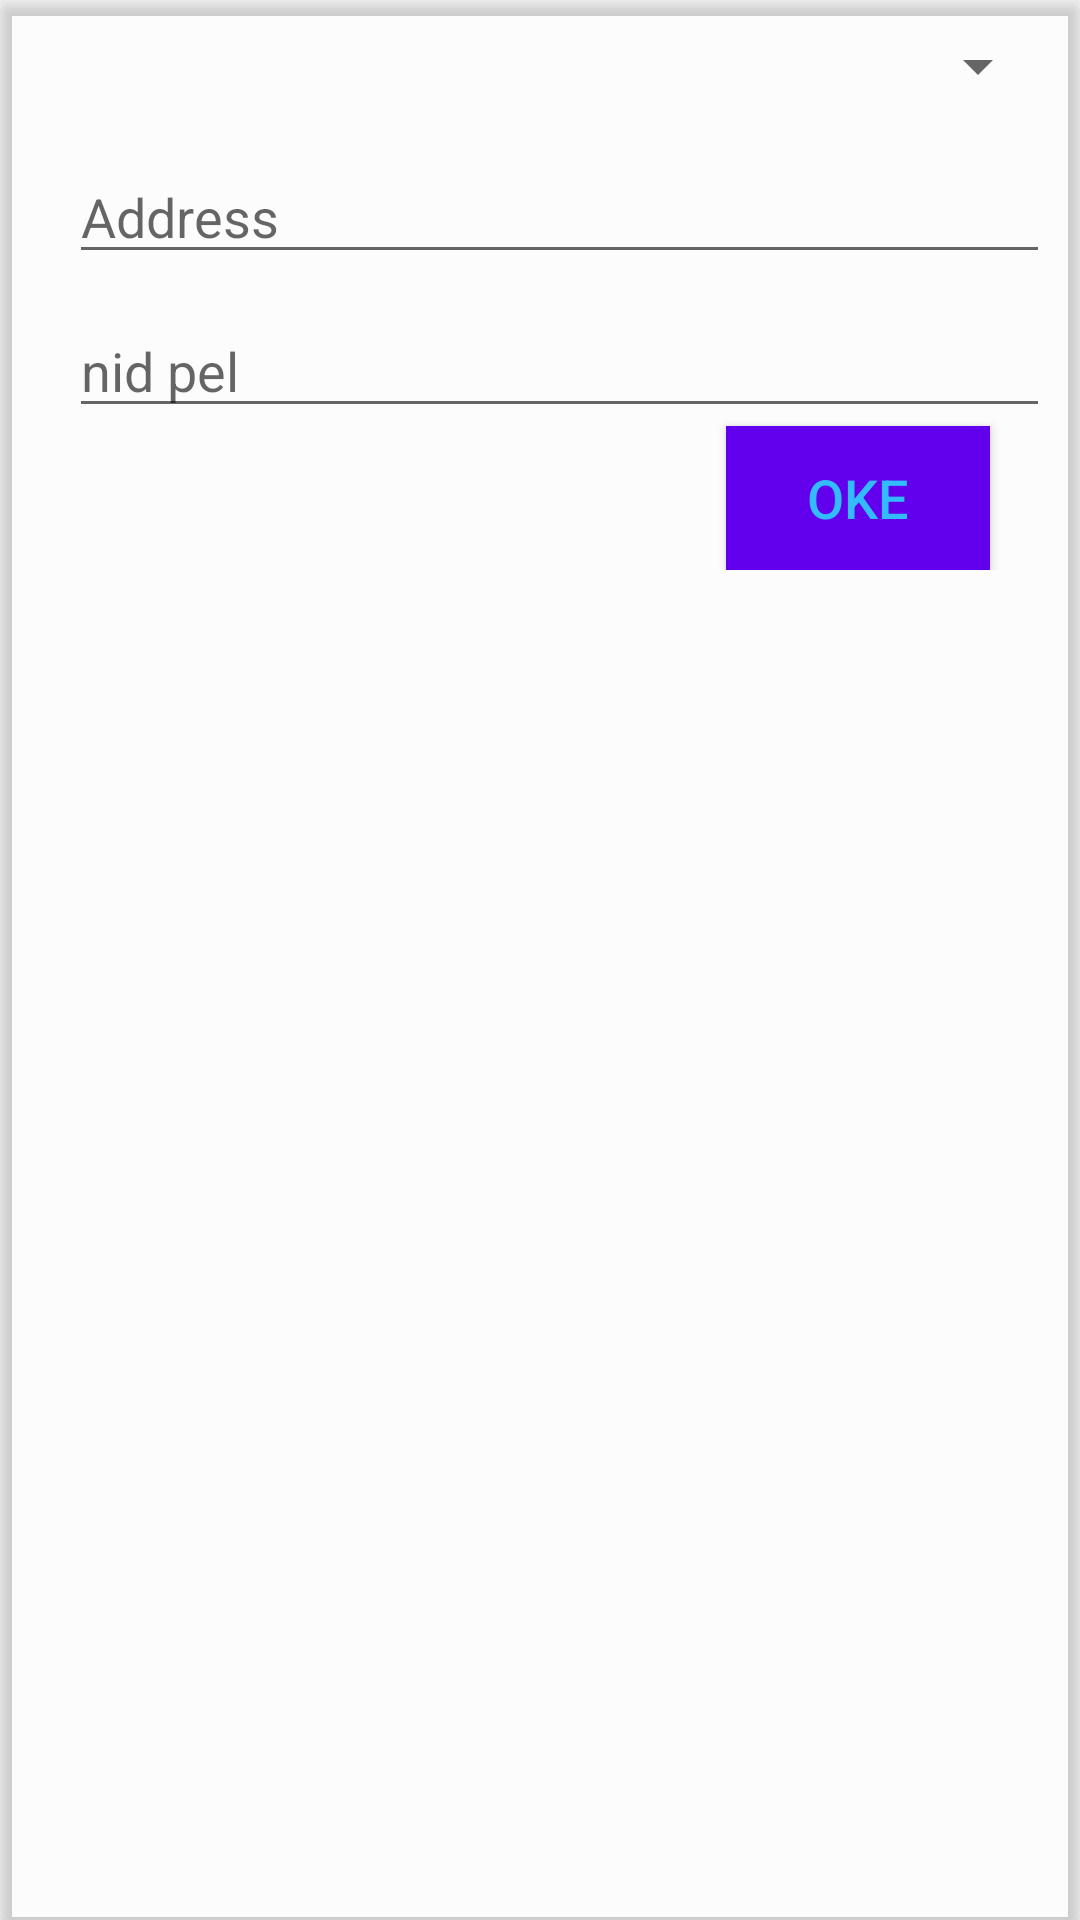

The Android layout XML behind this screen, and the referenced resources:
<!-- AndroidManifest.xml: application theme Theme.MyApplication -->
<!-- res/layout/dialog_custom.xml -->
<?xml version="1.0" encoding="utf-8"?>
<androidx.cardview.widget.CardView xmlns:android="http://schemas.android.com/apk/res/android"
    xmlns:app="http://schemas.android.com/apk/res-auto"
    xmlns:tools="http://schemas.android.com/tools"
    android:layout_width="match_parent"
    android:layout_height="200dp"
    android:background="@color/cardview_shadow_end_color"
    app:cardBackgroundColor="@color/cardview_shadow_end_color"
    app:cardCornerRadius="3dp"
    app:cardElevation="3dp">

    <RelativeLayout
        android:layout_width="match_parent"
        android:layout_height="200dp"
        android:padding="10dp">

        <TextView
            android:id="@+id/heading"
            android:layout_width="match_parent"
            android:layout_height="wrap_content"
            android:text="Your Custom Dialog Heading"
            android:textColor="#000"
            android:textSize="18sp"
            android:visibility="gone" />

        <EditText
            android:id="@+id/input"
            android:layout_width="match_parent"
            android:layout_height="wrap_content"
            android:layout_below="@id/heading"
            android:layout_marginTop="20dp"
            android:background="@null"
            android:hint="enter some text..."
            android:textColor="#000"
            android:visibility="gone" />

        <TextView
            android:id="@+id/texts"
            android:layout_width="wrap_content"
            android:layout_height="wrap_content"
            android:layout_below="@id/input"
            android:layout_marginTop="6dp"
            android:text="Choose Grain"
            android:visibility="gone" />

        <Spinner
            android:id="@+id/listItemz"
            android:layout_width="match_parent"
            android:layout_height="wrap_content"
            android:layout_below="@id/input"
            android:padding="6dp" />

        <EditText
            android:id="@+id/address_update"
            android:layout_width="match_parent"
            android:layout_height="wrap_content"
            android:layout_below="@id/listItemz"
            android:layout_marginLeft="13dp"
            android:layout_marginTop="16dp"
            android:hint="Address"
            android:textColor="#000"
            android:textSize="18sp" />

        <EditText
            android:id="@+id/user_number_update"
            android:layout_width="match_parent"
            android:layout_height="wrap_content"
            android:layout_below="@id/address_update"
            android:layout_marginLeft="13dp"
            android:layout_marginTop="10dp"
            android:hint="nid pel"
            android:textColor="#000"
            android:textSize="18sp" />

        <Button
            android:id="@+id/action_oke"
            android:layout_width="wrap_content"
            android:layout_height="wrap_content"
            android:layout_alignParentRight="true"
            android:layout_alignParentBottom="true"
            android:layout_marginRight="20dp"
            android:background="@color/design_default_color_primary"
            android:text="oke"
            android:textColor="#33bbff"
            android:textSize="18sp" />



    </RelativeLayout>


</androidx.cardview.widget.CardView>
<!-- resources referenced by this layout -->
<resources>
  <style name="Theme.MyApplication" parent="Theme.MaterialComponents.DayNight.NoActionBar">
          
          <item name="colorPrimary">@color/purple_500</item>
          <item name="colorPrimaryVariant">@color/purple_700</item>
          <item name="colorOnPrimary">@color/white</item>
          
          <item name="colorSecondary">@color/teal_200</item>
          <item name="colorSecondaryVariant">@color/teal_700</item>
          <item name="colorOnSecondary">@color/blue</item>
          
          <item name="android:statusBarColor" tools:targetApi="l">?attr/colorPrimaryVariant</item>
          <item name="windowActionBar">false</item>
          
      </style>
  <color name="purple_500">#FF6200EE</color>
  <color name="purple_700">#FF3700B3</color>
  <color name="white">#FFFFFFFF</color>
  <color name="teal_200">#FF03DAC5</color>
  <color name="teal_700">#FF018786</color>
  <color name="blue">#293859</color>
</resources>
